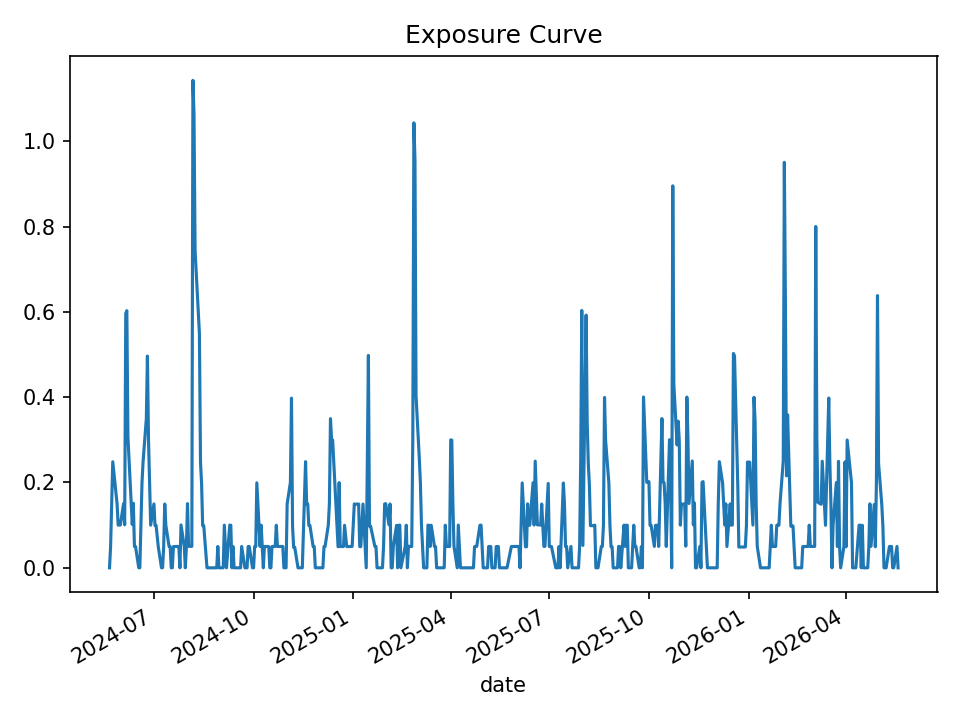

Source data for this figure (header and first rows):
date, open_positions, gross_exposure, exposure_pct
2024-05-21, 0, 0.0, 0.0
2024-05-22, 1, 49948, 0.05001
2024-05-23, 3, 149085, 0.1501
2024-05-24, 5, 249936, 0.2487
2024-05-28, 3, 150039, 0.1495
2024-05-29, 2, 100024, 0.1001
2024-05-30, 2, 100248, 0.1003
2024-05-31, 2, 100242, 0.1003
2024-06-03, 3, 149341, 0.1508
2024-06-04, 2, 99458, 0.1007
2024-06-05, 12, 598144, 0.5962
2024-06-06, 12, 598022, 0.6026
2024-06-07, 6, 299035, 0.3067
2024-06-10, 3, 149373, 0.1521
2024-06-11, 2, 99336, 0.1015
2024-06-12, 3, 148212, 0.1513
2024-06-13, 1, 48876, 0.05005
2024-06-14, 1, 48876, 0.05007
2024-06-17, 0, 0.0, 0.0
2024-06-18, 0, 0.0, 0.0
2024-06-20, 4, 194618, 0.2001
2024-06-21, 5, 243582, 0.249
2024-06-24, 7, 340721, 0.35
2024-06-25, 10, 488852, 0.4962
2024-06-26, 6, 293584, 0.2999
2024-06-27, 4, 195902, 0.1998
2024-06-28, 2, 97769, 0.09999
2024-07-01, 3, 146718, 0.1497
2024-07-02, 2, 98290, 0.0995
2024-07-03, 2, 98290, 0.09961
2024-07-05, 1, 49250, 0.04966
2024-07-08, 0, 0.0, 0.0
2024-07-09, 0, 0.0, 0.0
2024-07-10, 1, 49377, 0.04994
2024-07-11, 3, 148118, 0.1496
2024-07-12, 2, 98835, 0.09967
2024-07-15, 1, 49599, 0.04992
2024-07-16, 1, 49505, 0.04985
2024-07-17, 0, 0.0, 0.0
2024-07-18, 0, 0.0, 0.0
2024-07-19, 1, 49061, 0.0498
2024-07-22, 1, 49061, 0.04999
2024-07-23, 1, 49035, 0.04992
2024-07-24, 1, 49035, 0.05008
2024-07-25, 0, 0.0, 0.0
2024-07-26, 2, 97322, 0.1005
2024-07-29, 1, 48776, 0.05058
2024-07-30, 0, 0.0, 0.0
2024-07-31, 1, 48079, 0.04999
2024-08-01, 3, 144281, 0.1503
2024-08-02, 1, 48122, 0.05037
2024-08-05, 1, 48122, 0.05034
2024-08-06, 23, 1104558, 1.143
2024-08-07, 21, 1008490, 1.064
2024-08-08, 15, 721080, 0.7433
2024-08-09, 14, 672576, 0.6949
2024-08-12, 11, 527725, 0.5493
2024-08-13, 5, 239797, 0.2472
2024-08-14, 4, 191771, 0.1979
2024-08-15, 2, 96009, 0.0988
... 440 more rows
